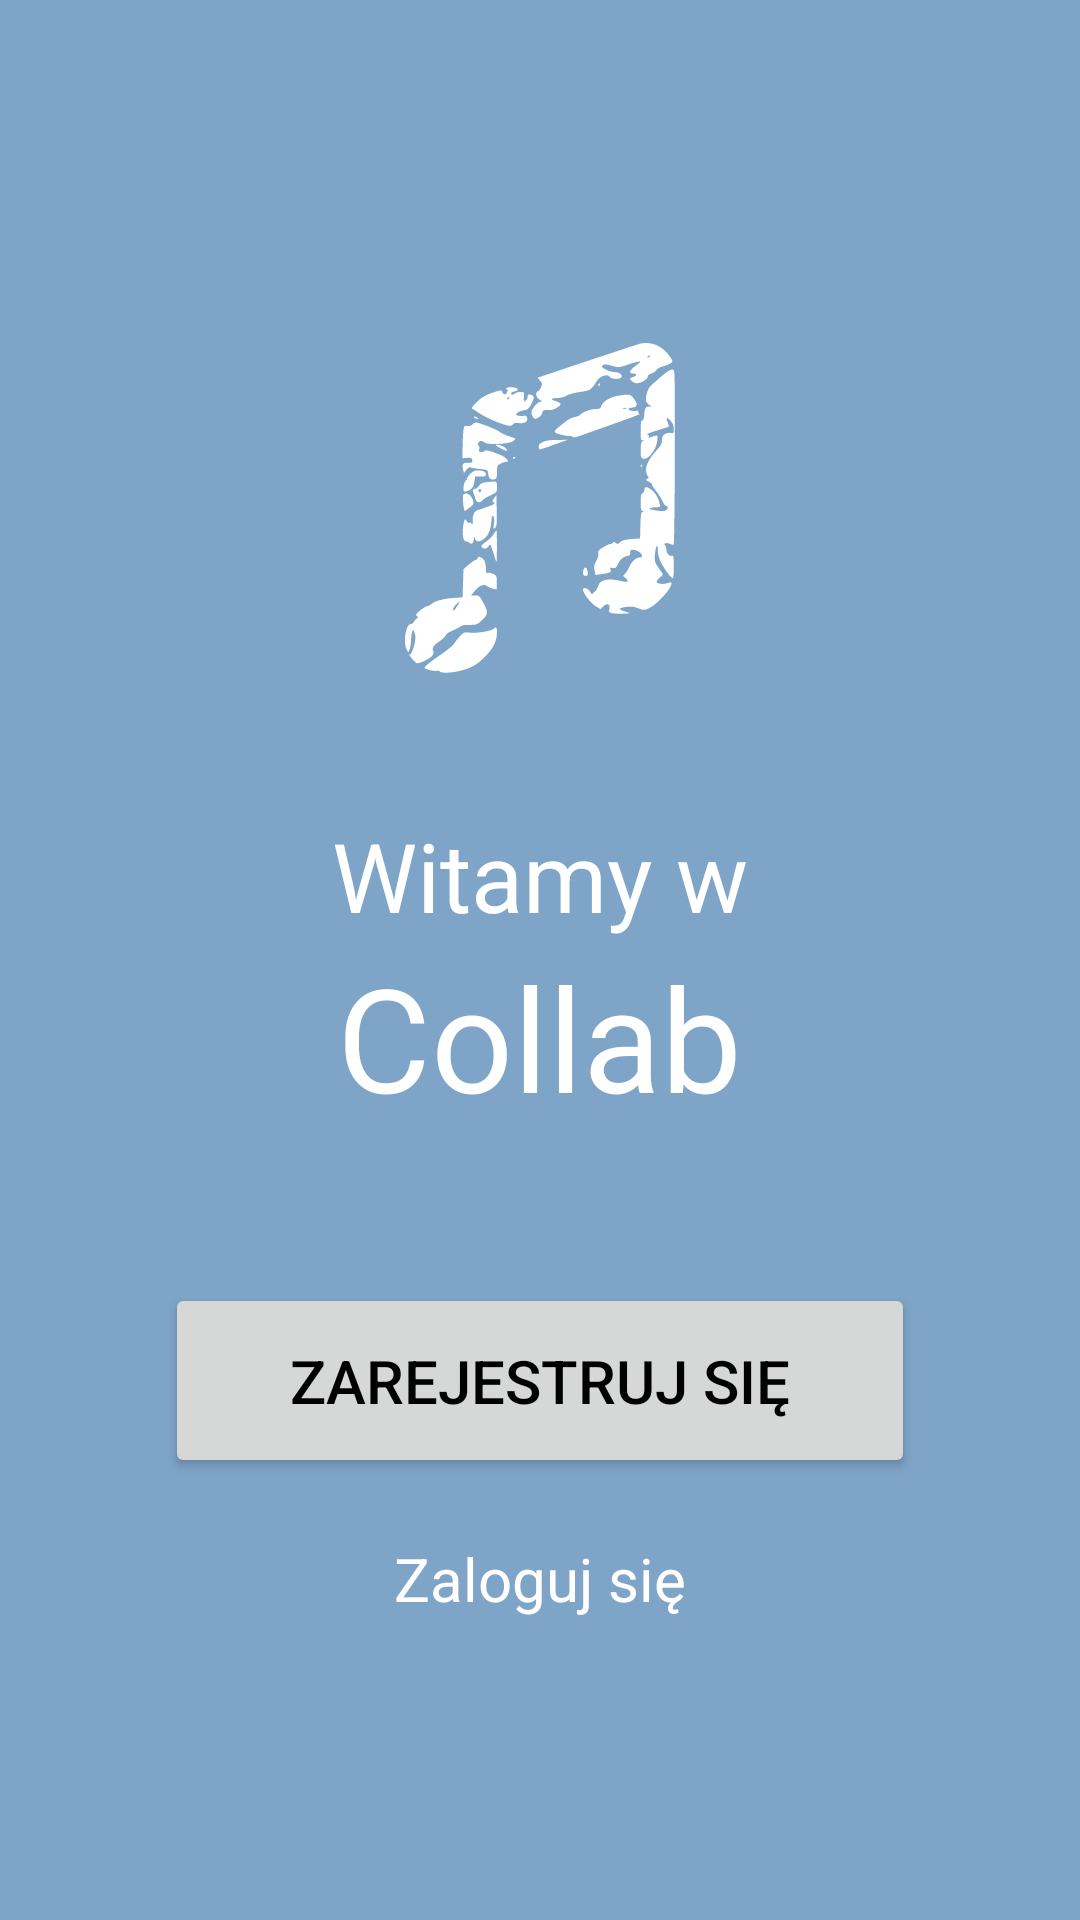

Reconstruct the res/layout file that produces this screen, plus the resources it refers to.
<!-- AndroidManifest.xml: application theme Theme.Collab -->
<!-- res/layout/activity_welcome.xml -->
<?xml version="1.0" encoding="utf-8"?>
<androidx.constraintlayout.widget.ConstraintLayout xmlns:android="http://schemas.android.com/apk/res/android"
    xmlns:app="http://schemas.android.com/apk/res-auto"
    xmlns:tools="http://schemas.android.com/tools"
    android:layout_width="match_parent"
    android:layout_height="match_parent"
    android:background="@color/blue4"
    tools:context=".login.WelcomeActivity">

    <LinearLayout
        android:layout_width="match_parent"
        android:layout_height="500dp"
        android:orientation="vertical"
        android:gravity="center"
        app:layout_constraintBottom_toBottomOf="parent"
        app:layout_constraintEnd_toEndOf="parent"
        app:layout_constraintStart_toStartOf="parent"
        app:layout_constraintTop_toTopOf="parent">

        <ImageView
            android:id="@+id/logo"
            android:layout_width="116dp"
            android:layout_height="138dp"
            android:padding="13dp"
            app:srcCompat="@drawable/ic_collab_logo_white" />

        <TextView
            android:layout_width="wrap_content"
            android:layout_height="wrap_content"
            android:layout_marginTop="32dp"
            android:text="Witamy w"
            android:textColor="@color/white"
            android:textSize="32sp"
            android:gravity="center"/>

        <TextView
            android:layout_width="wrap_content"
            android:layout_height="wrap_content"
            android:text="Collab"
            android:textColor="@color/white"
            android:textSize="48sp"
            android:gravity="center"/>


        <Button
            android:id="@+id/signupButton"
            android:layout_width="250dp"
            android:layout_height="65dp"
            android:layout_marginTop="50dp"
            android:text="Zarejestruj się"
            android:textColor="@color/black"
            android:textSize="20sp"/>

        <TextView
            android:id="@+id/loginButton"
            android:layout_width="wrap_content"
            android:layout_height="wrap_content"
            android:layout_marginTop="20dp"
            android:text="Zaloguj się"
            android:textColor="@color/white"
            android:textSize="20sp"/>




    </LinearLayout>



</androidx.constraintlayout.widget.ConstraintLayout>
<!-- resources referenced by this layout -->
<resources>
  <color name="black">#FF000000</color>
  <color name="blue4">#7EA4C8</color>
  <color name="white">#FFFFFFFF</color>
  <!-- drawable ic_collab_logo_white: vector/xml drawable (drawable, 14465 chars, omitted) -->
  <style name="Theme.Collab" parent="Theme.MaterialComponents.DayNight.DarkActionBar">
          
          <item name="colorPrimary">@color/purple_500</item>
          <item name="colorPrimaryVariant">@color/purple_700</item>
          <item name="colorOnPrimary">@color/white</item>
          
          <item name="colorSecondary">@color/teal_200</item>
          <item name="colorSecondaryVariant">@color/teal_700</item>
          <item name="colorOnSecondary">@color/black</item>
          
          <item name="android:statusBarColor">?attr/colorPrimaryVariant</item>
          
      </style>
  <color name="purple_500">#FF6200EE</color>
  <color name="purple_700">#FF3700B3</color>
  <color name="teal_200">#FF03DAC5</color>
  <color name="teal_700">#FF018786</color>
</resources>
